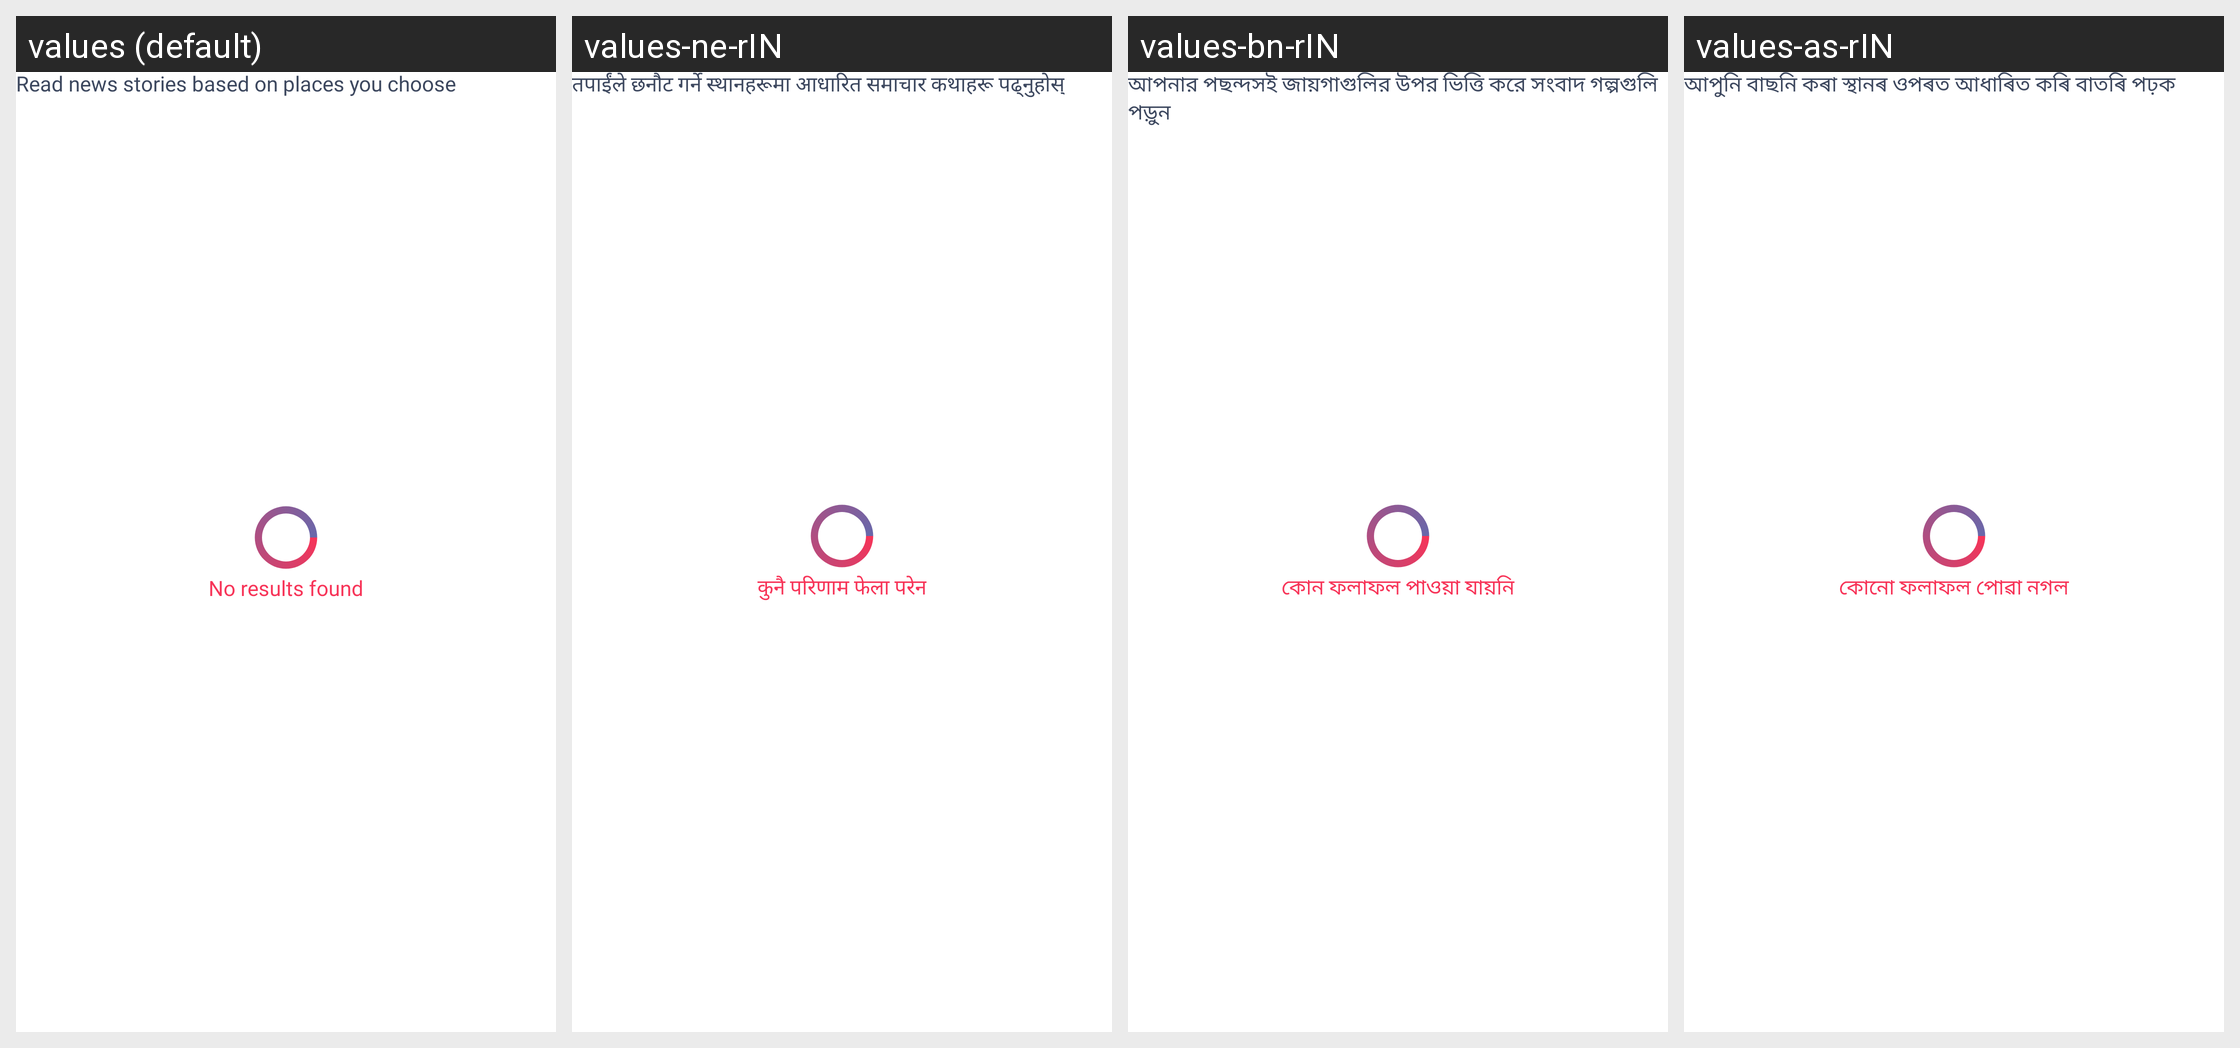

This grid shows one Android layout under several languages. Give, for every string resource on the screen, its name, the default text and each shown locale's text.
Android screen res/layout/activity_location.xml rendered under 4 locales, left to right: values (default), values-ne-rIN, values-bn-rIN, values-as-rIN. Device: Nexus 5 (rendered at 1080×1920; each locale shown at half size, 540×960, under a caption strip naming it); theme AppTheme.
Other locales in the repository, not shown: values-gu-rIN, values-hi, values-kn-rIN, values-ml-rIN, values-mr-rIN, values-or-rIN, values-pa-rIN, values-ta-rIN, values-te-rIN.
Strings drawn on this screen, with the default value and each locale's value (text and hints the layout hard-codes, and strings that could not be matched under every locale, appear in the picture but are not listed):

read_news_stories_based_on_locations_you_choose
  values: Read news stories based on places you choose
  values-ne-rIN: तपाईंले छनौट गर्ने स्थानहरूमा आधारित समाचार कथाहरू पढ्नुहोस्
  values-bn-rIN: আপনার পছন্দসই জায়গাগুলির উপর ভিত্তি করে সংবাদ গল্পগুলি পড়ুন
  values-as-rIN: আপুনি বাছনি কৰা স্থানৰ ওপৰত আধাৰিত কৰি বাতৰি পঢ়ক

no_results_found
  values: No results found
  values-ne-rIN: कुनै परिणाम फेला परेन
  values-bn-rIN: কোন ফলাফল পাওয়া যায়নি
  values-as-rIN: কোনো ফলাফল পোৱা নগল
